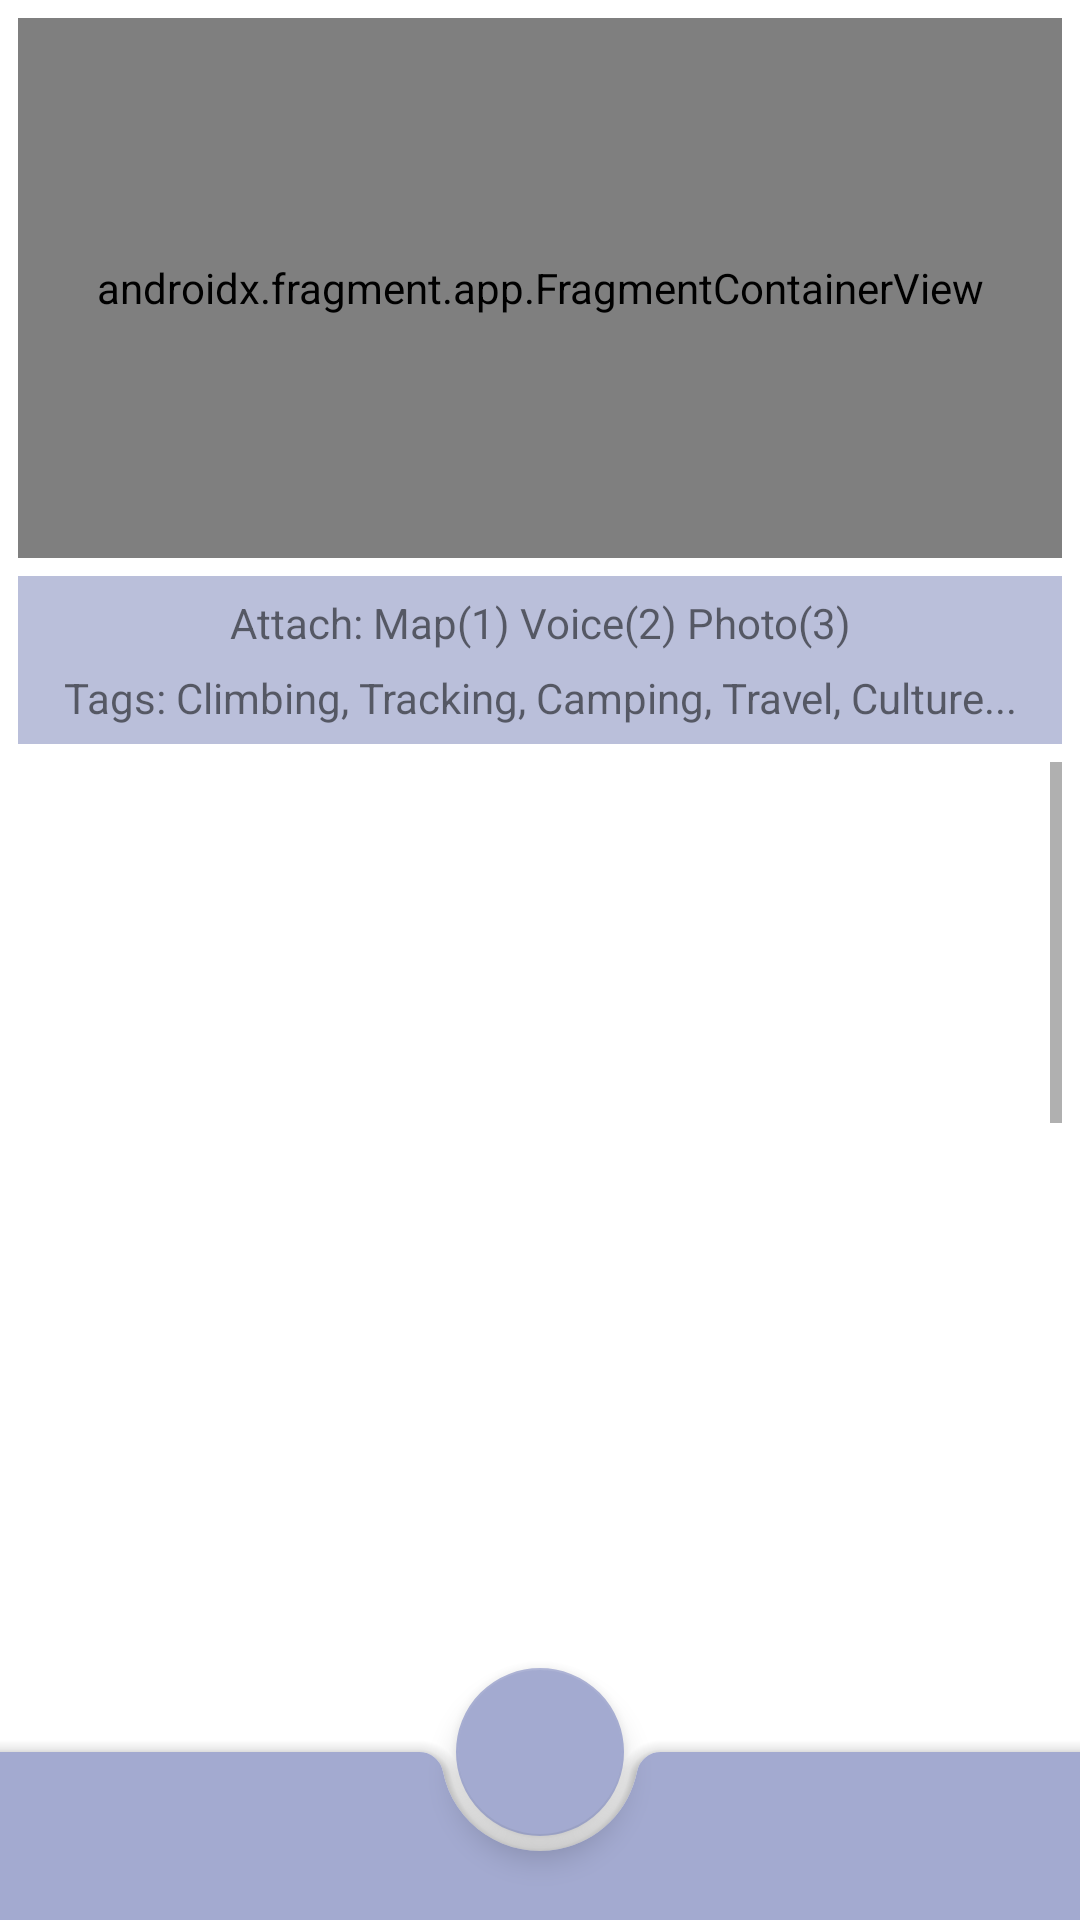

This screen was rendered from an Android layout file. Write that file and the resources it references.
<!-- AndroidManifest.xml: application theme Theme.UnChilNote.NoActionBar -->
<!-- res/layout/detail_fragment.xml -->
<?xml version="1.0" encoding="utf-8"?>
<androidx.coordinatorlayout.widget.CoordinatorLayout
    android:layout_width="match_parent"
    android:layout_height="match_parent"
    xmlns:android="http://schemas.android.com/apk/res/android"
    xmlns:app="http://schemas.android.com/apk/res-auto"
    xmlns:tools="http://schemas.android.com/tools">


    <androidx.constraintlayout.widget.ConstraintLayout

        android:layout_width="match_parent"
        android:layout_height="match_parent"
        android:layout_marginHorizontal="6dp"
        android:orientation="vertical">

        <androidx.fragment.app.FragmentContainerView
            android:id="@+id/detailFragment_weather_fragmentContainer"
            android:name="com.example.unchilnote.weather.WeatherFragment"
            android:layout_width="match_parent"
            android:layout_height="180dp"
            android:layout_marginTop="6dp"
            android:background="#BABFDA"
            android:tag="weatherFragment"
            app:layout_constraintEnd_toEndOf="parent"
            app:layout_constraintStart_toStartOf="parent"
            app:layout_constraintTop_toTopOf="parent" />


        <LinearLayout
            android:id="@+id/frame_detail_desc"
            android:layout_width="match_parent"
            android:layout_height="wrap_content"
            android:layout_marginTop="6dp"
            android:background="#BABFDA"
            android:orientation="vertical"
            app:layout_constraintEnd_toEndOf="parent"
            app:layout_constraintStart_toStartOf="parent"
            app:layout_constraintTop_toBottomOf="@id/detailFragment_weather_fragmentContainer">

            <TextView
                android:id="@+id/textView_detail_attachCnt"
                android:layout_width="match_parent"
                android:layout_height="match_parent"
                android:layout_marginTop="6dp"
                android:layout_marginBottom="6dp"
                android:text="@string/txt_item_format_attacthment"
                android:textAlignment="center" />

            <TextView
                android:id="@+id/textView_detail_tag"
                android:layout_width="match_parent"
                android:layout_height="wrap_content"
                android:layout_marginBottom="6dp"
                android:text="@string/txt_item_format_tags"
                android:textAlignment="center" />

        </LinearLayout>



        <androidx.core.widget.NestedScrollView
            android:layout_width="match_parent"
            android:layout_height="0dp"
            android:layout_marginTop="6dp"
            android:layout_marginBottom="60dp"
            android:fillViewport="false"
            android:scrollbarStyle="outsideOverlay"
            android:scrollbars="vertical"
            app:layout_constraintBottom_toBottomOf="parent"
            app:layout_constraintEnd_toEndOf="parent"
            app:layout_constraintStart_toStartOf="parent"
            app:layout_constraintTop_toBottomOf="@id/frame_detail_desc">



            <LinearLayout
                android:layout_width="match_parent"
                android:layout_height="wrap_content"
                android:orientation="vertical">


                <androidx.fragment.app.FragmentContainerView
                    android:id="@+id/detailFragment_snapshot_fragmentContainer"
                    android:layout_width="match_parent"
                    android:layout_height="288dp"
                    android:layout_marginBottom="6dp"
                    android:tag="galleryFragment" />

                <androidx.fragment.app.FragmentContainerView
                    android:id="@+id/detailFragment_record_fragmentContainer"
                    android:layout_width="match_parent"
                    android:layout_height="288dp"
                    android:layout_marginBottom="6dp"
                    android:tag="recordFragment" />

                <androidx.fragment.app.FragmentContainerView
                    android:id="@+id/detailFragment_photo_fragmentContainer"
                    android:layout_width="match_parent"
                    android:layout_height="288dp"
                    android:layout_marginBottom="6dp"
                    android:tag="galleryFragment" />



            </LinearLayout>

        </androidx.core.widget.NestedScrollView>


    </androidx.constraintlayout.widget.ConstraintLayout>




    <LinearLayout
        android:id="@+id/detailFragment_bottomSheet_Chip"
        android:layout_width="match_parent"
        android:layout_height="320dp"
        android:keepScreenOn="false"
        android:orientation="vertical"
        app:behavior_hideable="false"
        app:behavior_peekHeight="0dp"
        app:layout_behavior="@string/bottom_sheet_behavior">

        <include
            android:id="@+id/chip_detailFragment"
            layout="@layout/tag_chips" />

    </LinearLayout>



    <include
        android:id="@+id/bottom_detail"
        layout="@layout/bottom" />


</androidx.coordinatorlayout.widget.CoordinatorLayout>
<!-- res/layout/tag_chips.xml (included above) -->
<?xml version="1.0" encoding="utf-8"?>
<androidx.constraintlayout.widget.ConstraintLayout xmlns:android="http://schemas.android.com/apk/res/android"
    xmlns:app="http://schemas.android.com/apk/res-auto"
    xmlns:tools="http://schemas.android.com/tools"
    android:layout_width="match_parent"
    android:layout_height="match_parent"
    android:background="@android:drawable/screen_background_dark_transparent"
    android:padding="@dimen/margin_16">

    <TextView
        android:id="@+id/tag_chips_textView_title"
        android:layout_width="wrap_content"
        android:layout_height="wrap_content"
        android:gravity="center"
        android:text="Select Memo Tags"
        android:textAlignment="center"
        android:textColor="@color/white"
        android:textSize="20sp"
        android:textStyle="bold"
        app:layout_constraintEnd_toEndOf="parent"
        app:layout_constraintStart_toStartOf="parent"
        app:layout_constraintTop_toTopOf="parent" />


    <com.google.android.material.chip.ChipGroup
        android:id="@+id/chipGroup"
        android:layout_width="match_parent"
        android:layout_height="150dp"
        android:layout_marginTop="@dimen/margin_16"
        app:layout_constraintEnd_toEndOf="parent"
        app:layout_constraintStart_toStartOf="parent"
        app:layout_constraintTop_toBottomOf="@id/tag_chips_textView_title">


    </com.google.android.material.chip.ChipGroup>



</androidx.constraintlayout.widget.ConstraintLayout>
<!-- res/layout/bottom.xml (included above) -->
<?xml version="1.0" encoding="utf-8"?>
<androidx.coordinatorlayout.widget.CoordinatorLayout
    android:layout_width="match_parent"
    android:layout_height="match_parent"
    xmlns:android="http://schemas.android.com/apk/res/android"
    xmlns:app="http://schemas.android.com/apk/res-auto"
    xmlns:tools="http://schemas.android.com/tools">

    <com.google.android.material.bottomappbar.BottomAppBar

        android:id="@+id/bottomAppBar"
        android:layout_width="match_parent"
        android:layout_height="wrap_content"
        android:layout_gravity="bottom"
        app:backgroundTint="#A3AAD0"/>

    <com.google.android.material.floatingactionbutton.FloatingActionButton
        android:id="@+id/bottom_Fab"
        android:layout_width="wrap_content"
        android:layout_height="wrap_content"
        android:backgroundTint="#A3AAD0"
        android:clickable="true"
        android:contentDescription="@string/fAB_Write"
        app:layout_anchor="@id/bottomAppBar"
        app:layout_anchorGravity="center"
        app:srcCompat="@drawable/baseline_mode_edit_outline_24" />

    </androidx.coordinatorlayout.widget.CoordinatorLayout>
<!-- resources referenced by this layout -->
<resources>
  <dimen name="margin_16">16dp</dimen>
  <string name="fAB_Write">Write</string>
  <string name="txt_item_format_attacthment">Attach: Map(1) Voice(2) Photo(3)</string>
  <string name="txt_item_format_tags">Tags: Climbing, Tracking, Camping, Travel, Culture\.\.\.</string>
  <style name="Theme.UnChilNote.NoActionBar">
          <item name="windowActionBar">false</item>
          <item name="windowNoTitle">true</item>
      </style>
  <!-- not gathered from this repository: default colours our renderer supplied (Android Studio template values) -->
  <color name="white">#FFFFFFFF</color>
</resources>
